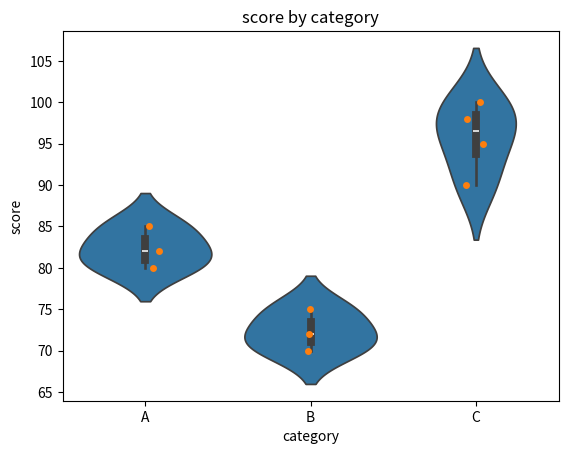

Python code for this plot:
import pandas as pd
import seaborn as sns
import matplotlib.pyplot as plt

data = pd.DataFrame({
    "category": ["A", "A", "B", "B", "C", "C", "C", "A", "B", "C"],
    "score": [80, 85, 70, 75, 95, 90, 100, 82, 72, 98]
})

sns.violinplot(x='category', y='score', data=data)
sns.stripplot(x='category', y='score', data=data)
plt.title('score by category')
plt.show()